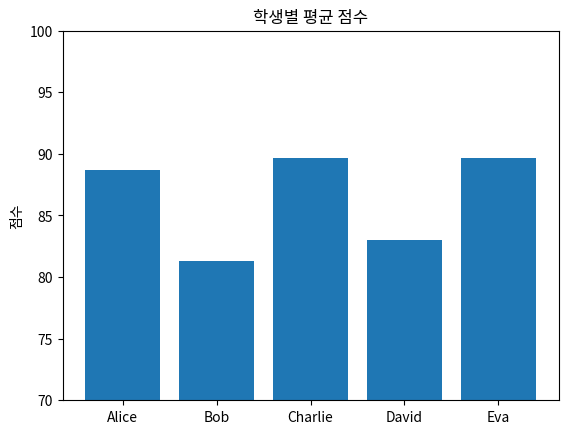

The matplotlib source for this figure:
import pandas as pd
import matplotlib.pyplot as plt

data = {
    "name": ["Alice", "Bob", "Charlie", "David", "Eva"],
    "math": [88, 75, 92, 85, 90],
    "english": [93, 80, 87, 78, 91],
    "science": [85, 89, 90, 86, 88]
}

df = pd.DataFrame(data)
df["average"] = df[["math", "english", "science"]].mean(axis=1)
df_sorted = df.sort_values(by="average", ascending=False)

print("학생별 성적 평균:")
print(df_sorted[["name", "average"]])

plt.bar(df["name"], df["average"])
plt.title("학생별 평균 점수")
plt.ylim(70, 100)
plt.ylabel("점수")
plt.show()